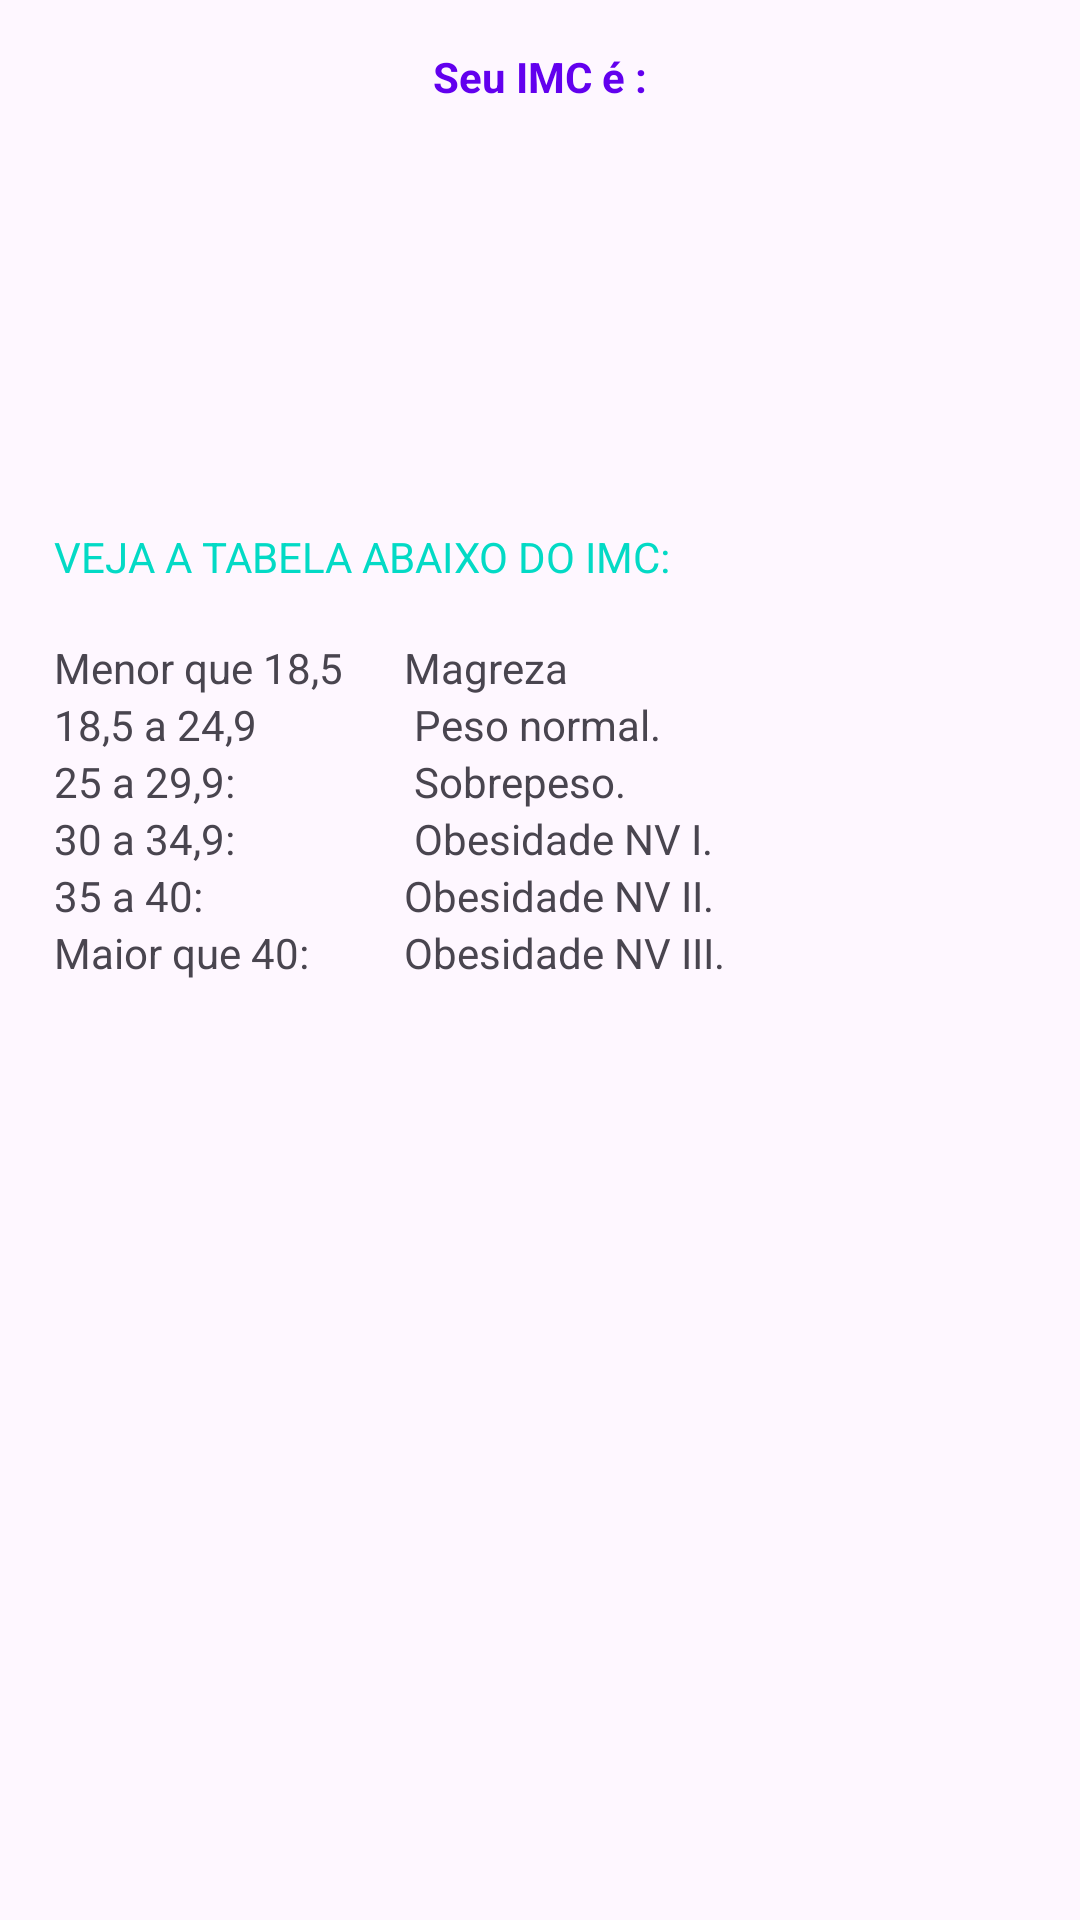

Produce the Android XML layout that renders to this screen, including the resource entries it uses.
<!-- AndroidManifest.xml: application theme Theme.10DChalenge -->
<!-- res/layout/activity_result.xml -->
<?xml version="1.0" encoding="utf-8"?>
<LinearLayout xmlns:android="http://schemas.android.com/apk/res/android"
    xmlns:app="http://schemas.android.com/apk/res-auto"
    xmlns:tools="http://schemas.android.com/tools"
    android:layout_width="match_parent"
    android:layout_height="match_parent"
    android:orientation="vertical"
    tools:context=".ResultActivity">

    <TextView
        android:textColor="@color/purple_500"
        android:layout_marginTop="16dp"
        android:text="Seu IMC é :"
        android:textStyle="bold"
        android:textAlignment="center"
        android:layout_width="match_parent"
        android:layout_height="wrap_content"/>


    <TextView
        android:id="@+id/textview_result"
        android:layout_width="match_parent"
        android:layout_height="wrap_content"
        android:layout_centerHorizontal="true"
        android:layout_centerVertical="true"
        android:padding="16dp"
        android:textAlignment="center"
        android:textSize="38sp"

        />

    <TextView
        android:id="@+id/textviewClassificacao"
        android:layout_margin="8dp"
        tools:text="Classificacao :Normal"
        android:textAlignment="center"
        android:textSize="18sp"
        android:layout_width="match_parent"
        android:layout_height="wrap_content"
        />

    <TextView
        android:text="VEJA A TABELA ABAIXO DO IMC:"
        android:layout_margin="18dp"
        android:layout_width="wrap_content"
        android:layout_height="wrap_content"
        android:textColor="@color/teal_200"/>
    <TextView
        android:text="Menor que 18,5	     Magreza"
        android:layout_marginStart="18dp"
        android:layout_width="wrap_content"
        android:layout_height="wrap_content"/>

    <TextView
        android:text="18,5 a 24,9	              Peso normal."
        android:layout_marginStart="18dp"
        android:layout_width="wrap_content"
        android:layout_height="wrap_content"/>

    <TextView
        android:text="25 a 29,9:	                Sobrepeso."
        android:layout_marginStart="18dp"
        android:layout_width="wrap_content"
        android:layout_height="wrap_content"/>

    <TextView
        android:text="30 a 34,9:	                Obesidade NV I."
        android:layout_marginStart="18dp"
        android:layout_width="wrap_content"
        android:layout_height="wrap_content"/>

    <TextView
        android:text="35 a 40:	                   Obesidade NV II."
        android:layout_marginStart="18dp"
        android:layout_width="wrap_content"
        android:layout_height="wrap_content"/>

    <TextView
        android:text="Maior que 40:	         Obesidade NV III."
        android:layout_marginStart="18dp"
        android:layout_width="wrap_content"
        android:layout_height="wrap_content"/>

</LinearLayout>
<!-- resources referenced by this layout -->
<resources>
  <style name="Theme.10DChalenge" parent="Base.Theme.10DChalenge" />
  <style name="Base.Theme.10DChalenge" parent="Theme.Material3.DayNight.NoActionBar">
  
          
          <item name="colorPrimary">@color/purple_500</item>
          <item name="colorPrimaryVariant">@color/purple_700</item>
          <item name="colorOnPrimary">@color/white</item>
          
          <item name="colorSecondary">@color/teal_200</item>
          <item name="colorSecondaryVariant">@color/teal_700</item>
          <item name="colorOnSecondary">@color/black</item>
          
          <item name="android:statusBarColor">?attr/colorPrimaryVariant</item>
          
  
          
          
      </style>
  <!-- not gathered from this repository: default colours our renderer supplied (Android Studio template values) -->
  <color name="purple_500">#FF6200EE</color>
  <color name="purple_700">#FF3700B3</color>
  <color name="teal_200">#FF03DAC5</color>
  <color name="teal_700">#FF018786</color>
  <color name="black">#FF000000</color>
  <color name="white">#FFFFFFFF</color>
</resources>
